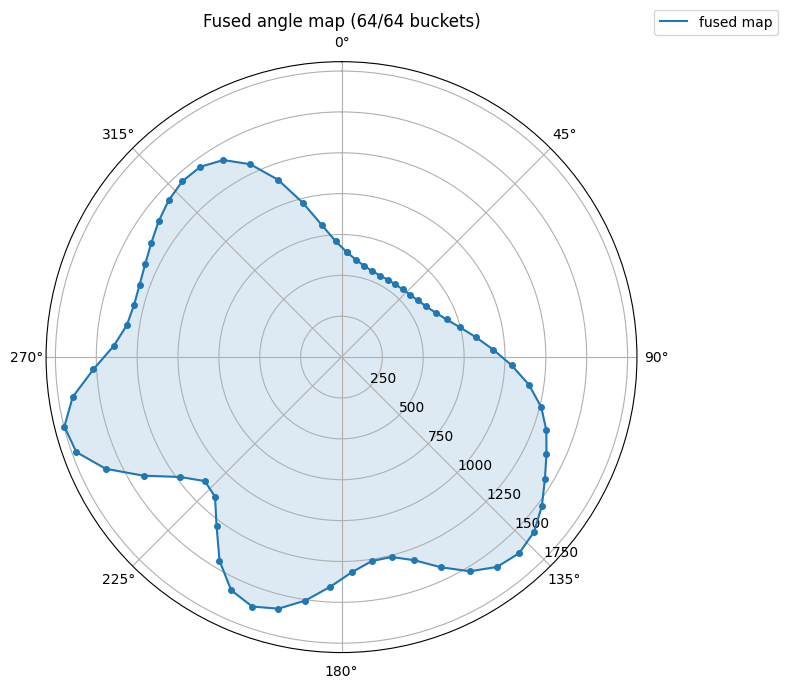

Source data for this figure (header and first rows):
0, 1, 2
0, 2.812, 643.4
1, 8.438, 602.2
2, 14.06, 574.9
3, 19.69, 558.8
4, 25.31, 552.1
5, 30.94, 551.5
6, 36.56, 553.9
7, 42.19, 558.7
8, 47.81, 567.5
9, 53.44, 582
10, 59.06, 603.9
11, 64.69, 636.1
12, 70.31, 683.2
13, 75.94, 748.1
14, 81.56, 830.6
15, 87.19, 929.7
16, 92.81, 1043
17, 98.44, 1160
18, 104.1, 1260
19, 109.7, 1331
20, 115.3, 1387
21, 120.9, 1451
22, 126.6, 1526
23, 132.2, 1591
24, 137.8, 1619
25, 143.4, 1598
26, 149.1, 1528
27, 154.7, 1422
28, 160.3, 1320
29, 165.9, 1260
30, 171.6, 1262
31, 177.2, 1317
32, 182.8, 1407
33, 188.4, 1505
34, 194.1, 1586
35, 199.7, 1621
36, 205.3, 1578
37, 210.9, 1452
38, 216.6, 1283
39, 222.2, 1152
40, 227.8, 1129
41, 233.4, 1231
42, 239.1, 1411
43, 244.7, 1597
44, 250.3, 1724
45, 255.9, 1748
46, 261.6, 1662
47, 267.2, 1519
48, 272.8, 1395
49, 278.4, 1328
50, 284.1, 1309
51, 289.7, 1312
52, 295.3, 1329
53, 300.9, 1357
54, 306.6, 1393
55, 312.2, 1427
56, 317.8, 1451
57, 323.4, 1450
58, 329.1, 1406
59, 334.7, 1305
... 4 more rows
